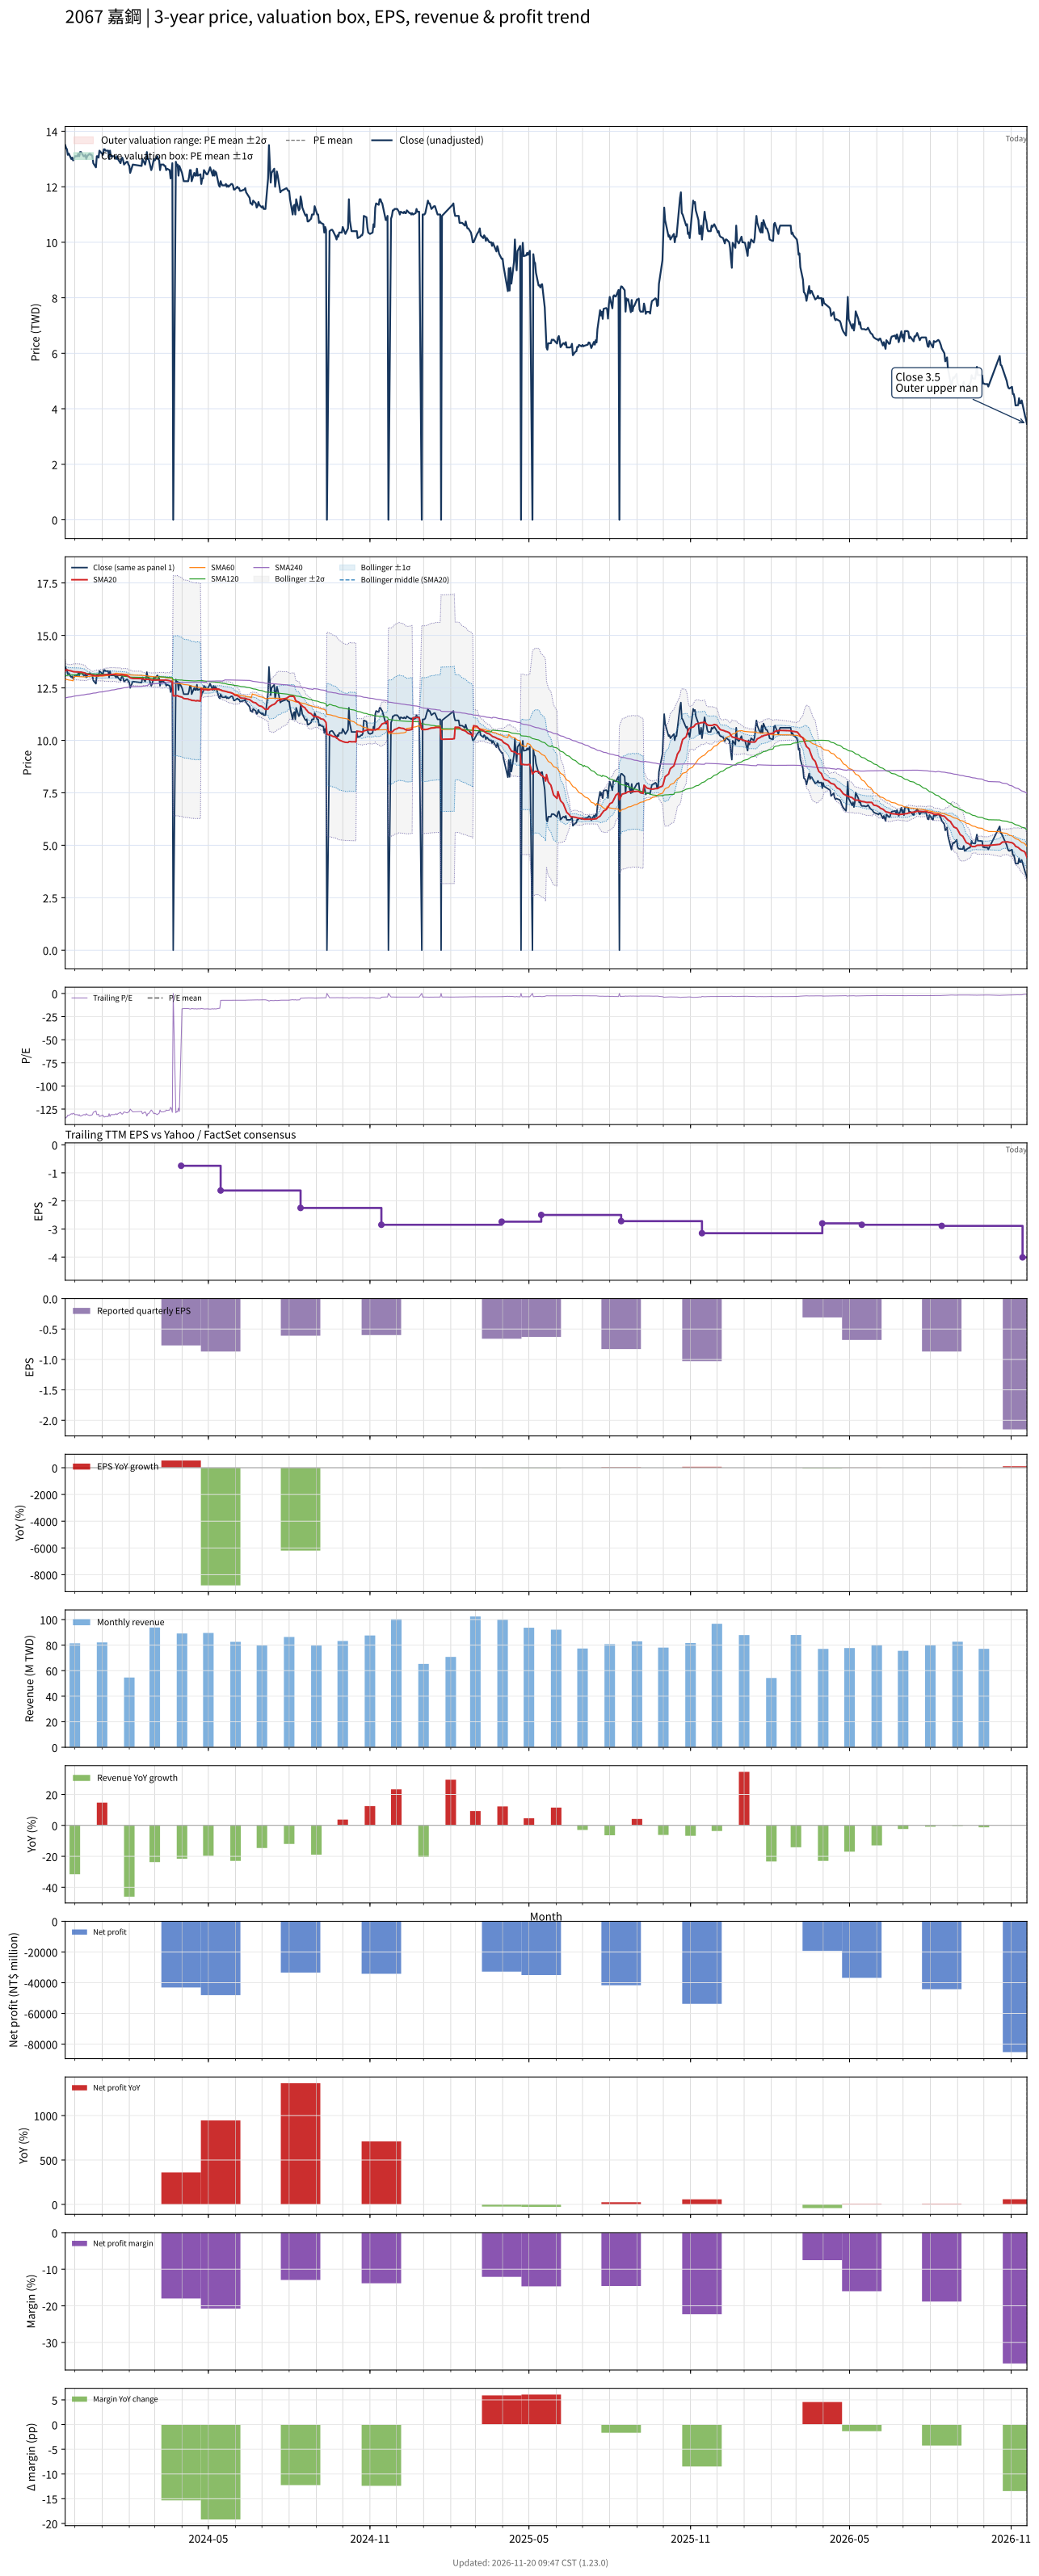

Data behind this chart, as committed beside it:
# chart-version: skill-stock-dynamic-val…
date, close, available_date, period_end, eps, ttm_eps, pe, pe_mean, pe_std, price_m2, price_m1, price_mean, price_p1, price_p2, forward_eps, forward_pe, forward_pe_mean, forward_pe_std, forward_price_m2, forward_price_m1, forward_price_mean, forward_price_p1, forward_price_p2, sma20
2023-11-20, 13.5, 2023-11-14, 2023-09-30, 0.000000, -0.1, -135, , , , , , , , , , , , , , , , , 13.3
2023-11-21, 13.4, 2023-11-14, 2023-09-30, 0.000000, -0.1, -134, , , , , , , , , , , , , , , , , 13.36
2023-11-22, 13.35, 2023-11-14, 2023-09-30, 0.000000, -0.1, -133.5, , , , , , , , , , , , , , , , , 13.36
2023-11-23, 13.15, 2023-11-14, 2023-09-30, 0.000000, -0.1, -131.5, , , , , , , , , , , , , , , , , 13.34
2023-11-24, 13.2, 2023-11-14, 2023-09-30, 0.000000, -0.1, -132, , , , , , , , , , , , , , , , , 13.33
2023-11-27, 13, 2023-11-14, 2023-09-30, 0.000000, -0.1, -130, , , , , , , , , , , , , , , , , 13.3
2023-11-28, 13.05, 2023-11-14, 2023-09-30, 0.000000, -0.1, -130.5, , , , , , , , , , , , , , , , , 13.29
2023-11-29, 12.95, 2023-11-14, 2023-09-30, 0.000000, -0.1, -129.5, , , , , , , , , , , , , , , , , 13.28
2023-11-30, 13, 2023-11-14, 2023-09-30, 0.000000, -0.1, -130, , , , , , , , , , , , , , , , , 13.27
2023-12-01, 13.1, 2023-11-14, 2023-09-30, 0.000000, -0.1, -131, , , , , , , , , , , , , , , , , 13.27
2023-12-04, 13.1, 2023-11-14, 2023-09-30, 0.000000, -0.1, -131, , , , , , , , , , , , , , , , , 13.27
2023-12-05, 13.2, 2023-11-14, 2023-09-30, 0.000000, -0.1, -132, , , , , , , , , , , , , , , , , 13.26
2023-12-06, 13.1, 2023-11-14, 2023-09-30, 0.000000, -0.1, -131, , , , , , , , , , , , , , , , , 13.25
2023-12-07, 13.25, 2023-11-14, 2023-09-30, 0.000000, -0.1, -132.5, , , , , , , , , , , , , , , , , 13.25
2023-12-08, 13.25, 2023-11-14, 2023-09-30, 0.000000, -0.1, -132.5, , , , , , , , , , , , , , , , , 13.25
2023-12-11, 13.1, 2023-11-14, 2023-09-30, 0.000000, -0.1, -131, , , , , , , , , , , , , , , , , 13.22
2023-12-12, 13.1, 2023-11-14, 2023-09-30, 0.000000, -0.1, -131, , , , , , , , , , , , , , , , , 13.21
2023-12-13, 13.15, 2023-11-14, 2023-09-30, 0.000000, -0.1, -131.5, , , , , , , , , , , , , , , , , 13.2
2023-12-14, 13, 2023-11-14, 2023-09-30, 0.000000, -0.1, -130, , , , , , , , , , , , , , , , , 13.17
2023-12-15, 13.1, 2023-11-14, 2023-09-30, 0.000000, -0.1, -131, , , , , , , , , , , , , , , , , 13.15
2023-12-18, 13.2, 2023-11-14, 2023-09-30, 0.000000, -0.1, -132, , , , , , , , , , , , , , , , , 13.14
2023-12-19, 13.15, 2023-11-14, 2023-09-30, 0.000000, -0.1, -131.5, , , , , , , , , , , , , , , , , 13.12
2023-12-20, 13.15, 2023-11-14, 2023-09-30, 0.000000, -0.1, -131.5, , , , , , , , , , , , , , , , , 13.12
2023-12-21, 13.1, 2023-11-14, 2023-09-30, 0.000000, -0.1, -131, , , , , , , , , , , , , , , , , 13.11
2023-12-22, 12.85, 2023-11-14, 2023-09-30, 0.000000, -0.1, -128.5, , , , , , , , , , , , , , , , , 13.1
2023-12-25, 12.7, 2023-11-14, 2023-09-30, 0.000000, -0.1, -127, , , , , , , , , , , , , , , , , 13.08
2023-12-26, 13.1, 2023-11-14, 2023-09-30, 0.000000, -0.1, -131, , , , , , , , , , , , , , , , , 13.08
2023-12-27, 13.1, 2023-11-14, 2023-09-30, 0.000000, -0.1, -131, , , , , , , , , , , , , , , , , 13.09
2023-12-28, 13.05, 2023-11-14, 2023-09-30, 0.000000, -0.1, -130.5, , , , , , , , , , , , , , , , , 13.09
2023-12-29, 13.3, 2023-11-14, 2023-09-30, 0.000000, -0.1, -133, , , , , , , , , , , , , , , , , 13.1
2024-01-02, 13.15, 2023-11-14, 2023-09-30, 0.000000, -0.1, -131.5, , , , , , , , , , , , , , , , , 13.11
2024-01-03, 13.35, 2023-11-14, 2023-09-30, 0.000000, -0.1, -133.5, , , , , , , , , , , , , , , , , 13.11
2024-01-04, 13.35, 2023-11-14, 2023-09-30, 0.000000, -0.1, -133.5, , , , , , , , , , , , , , , , , 13.12
2024-01-05, 13.3, 2023-11-14, 2023-09-30, 0.000000, -0.1, -133, , , , , , , , , , , , , , , , , 13.13
2024-01-08, 13.3, 2023-11-14, 2023-09-30, 0.000000, -0.1, -133, , , , , , , , , , , , , , , , , 13.13
2024-01-09, 13, 2023-11-14, 2023-09-30, 0.000000, -0.1, -130, , , , , , , , , , , , , , , , , 13.12
2024-01-10, 13.3, 2023-11-14, 2023-09-30, 0.000000, -0.1, -133, , , , , , , , , , , , , , , , , 13.13
2024-01-11, 13.1, 2023-11-14, 2023-09-30, 0.000000, -0.1, -131, , , , , , , , , , , , , , , , , 13.13
2024-01-12, 13.1, 2023-11-14, 2023-09-30, 0.000000, -0.1, -131, , , , , , , , , , , , , , , , , 13.14
2024-01-15, 13.1, 2023-11-14, 2023-09-30, 0.000000, -0.1, -131, , , , , , , , , , , , , , , , , 13.14
2024-01-16, 13.05, 2023-11-14, 2023-09-30, 0.000000, -0.1, -130.5, , , , , , , , , , , , , , , , , 13.13
2024-01-17, 13, 2023-11-14, 2023-09-30, 0.000000, -0.1, -130, , , , , , , , , , , , , , , , , 13.12
2024-01-18, 13.1, 2023-11-14, 2023-09-30, 0.000000, -0.1, -131, , , , , , , , , , , , , , , , , 13.12
2024-01-19, 13, 2023-11-14, 2023-09-30, 0.000000, -0.1, -130, , , , , , , , , , , , , , , , , 13.12
2024-01-22, 12.85, 2023-11-14, 2023-09-30, 0.000000, -0.1, -128.5, , , , , , , , , , , , , , , , , 13.12
2024-01-23, 13, 2023-11-14, 2023-09-30, 0.000000, -0.1, -130, , , , , , , , , , , , , , , , , 13.13
2024-01-24, 13.05, 2023-11-14, 2023-09-30, 0.000000, -0.1, -130.5, , , , , , , , , , , , , , , , , 13.13
2024-01-25, 12.95, 2023-11-14, 2023-09-30, 0.000000, -0.1, -129.5, , , , , , , , , , , , , , , , , 13.12
2024-01-26, 12.8, 2023-11-14, 2023-09-30, 0.000000, -0.1, -128, , , , , , , , , , , , , , , , , 13.11
2024-01-29, 12.9, 2023-11-14, 2023-09-30, 0.000000, -0.1, -129, , , , , , , , , , , , , , , , , 13.09
2024-01-30, 12.9, 2023-11-14, 2023-09-30, 0.000000, -0.1, -129, , , , , , , , , , , , , , , , , 13.07
2024-01-31, 12.8, 2023-11-14, 2023-09-30, 0.000000, -0.1, -128, , , , , , , , , , , , , , , , , 13.05
2024-02-01, 12.75, 2023-11-14, 2023-09-30, 0.000000, -0.1, -127.5, , , , , , , , , , , , , , , , , 13.02
2024-02-02, 12.5, 2023-11-14, 2023-09-30, 0.000000, -0.1, -125, , , , , , , , , , , , , , , , , 12.98
2024-02-05, 12.8, 2023-11-14, 2023-09-30, 0.000000, -0.1, -128, , , , , , , , , , , , , , , , , 12.95
2024-02-15, 12.75, 2023-11-14, 2023-09-30, 0.000000, -0.1, -127.5, , , , , , , , , , , , , , , , , 12.94
2024-02-16, 13, 2023-11-14, 2023-09-30, 0.000000, -0.1, -130, , , , , , , , , , , , , , , , , 12.93
2024-02-19, 12.8, 2023-11-14, 2023-09-30, 0.000000, -0.1, -128, , , , , , , , , , , , , , , , , 12.91
2024-02-20, 12.95, 2023-11-14, 2023-09-30, 0.000000, -0.1, -129.5, , , , , , , , , , , , , , , , , 12.9
... 661 more rows
